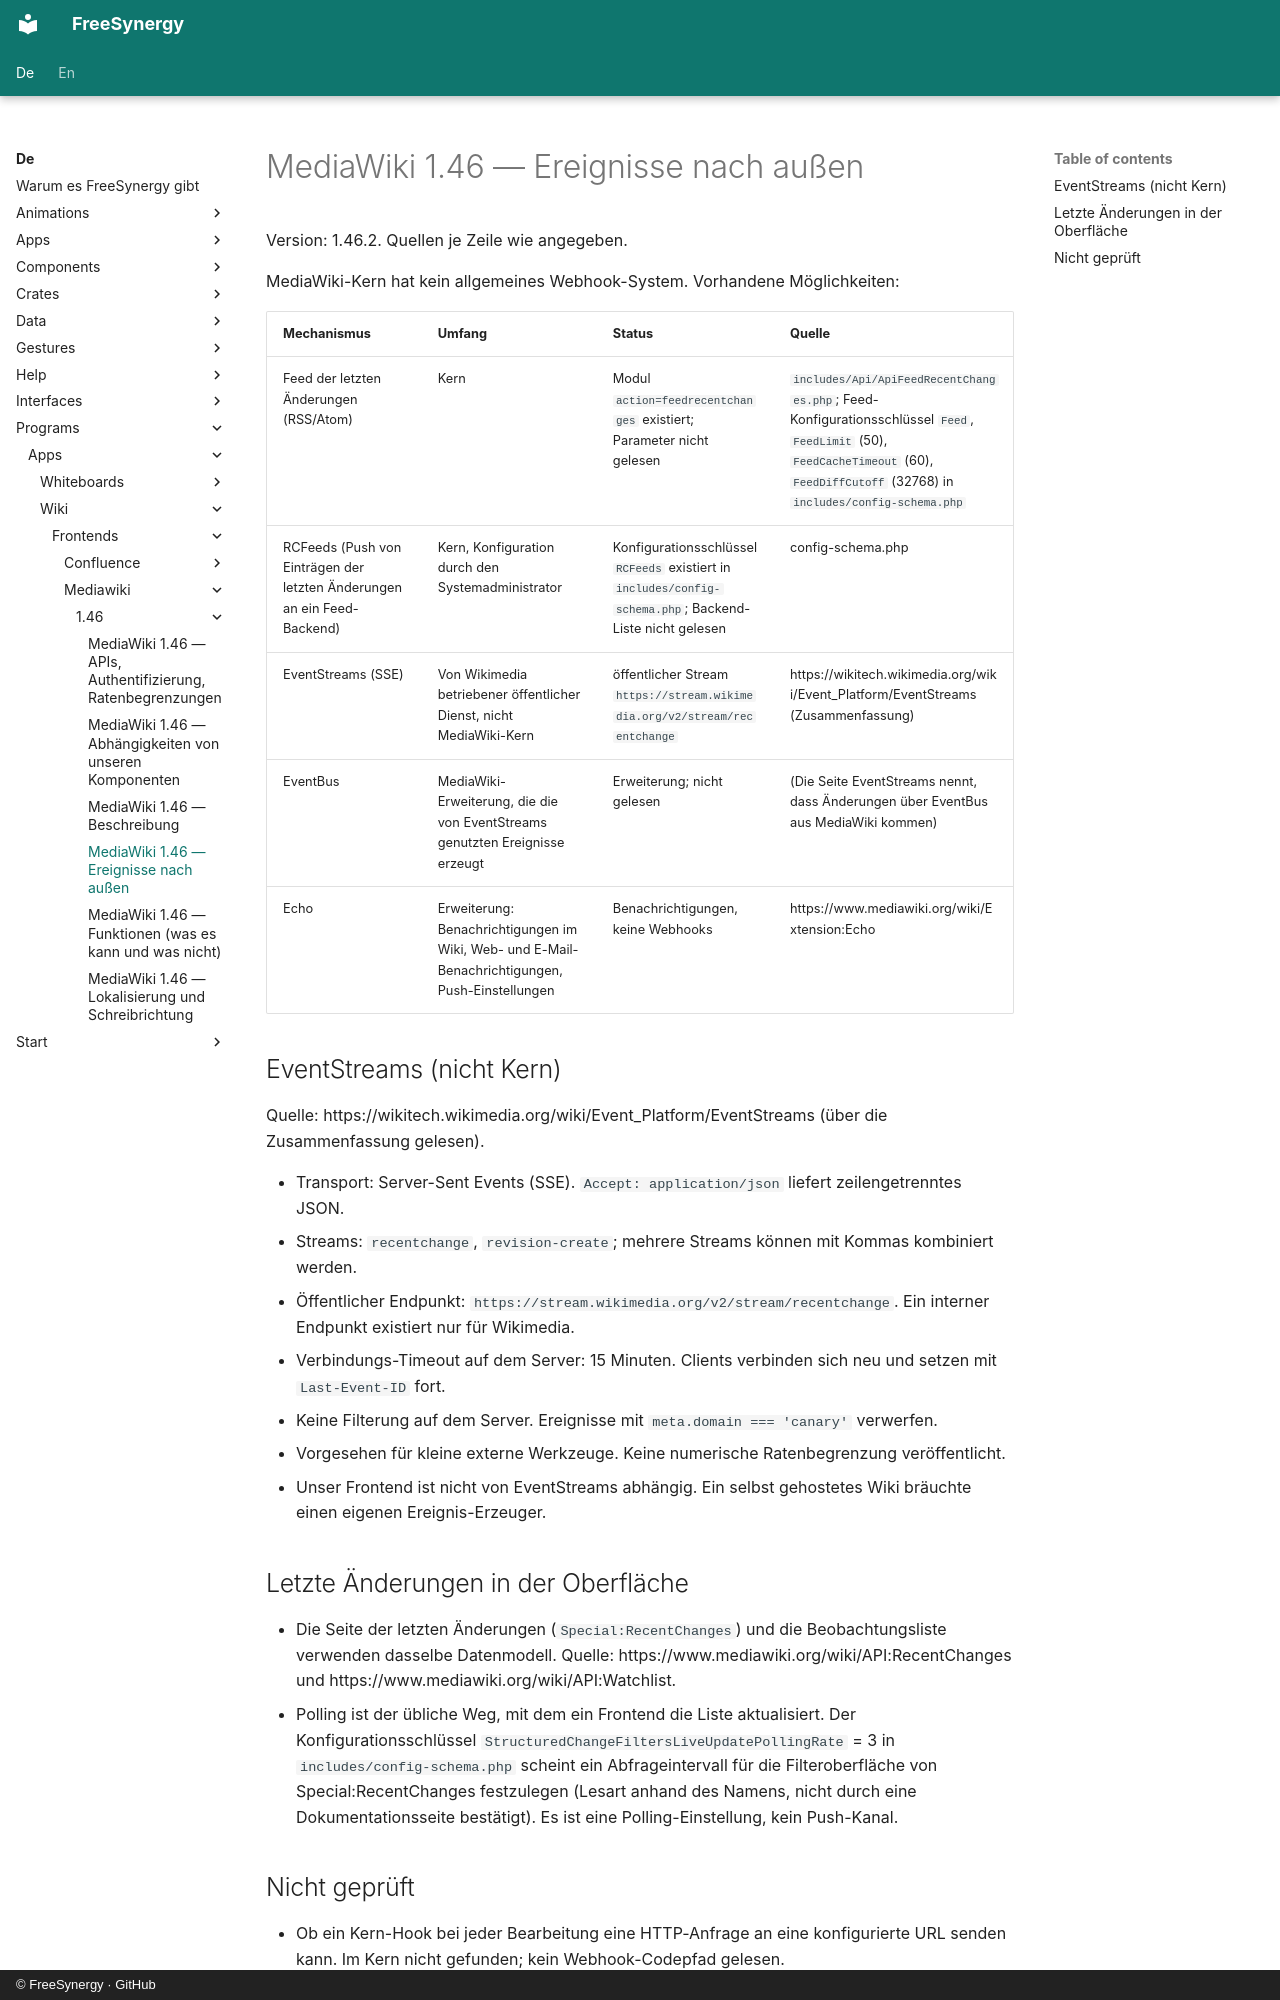

repository: FreeSynergy/fs-documentation · page: de/programs/apps/wiki/frontends/mediawiki/1.46/events/index.html · generator: mkdocs · copyright: © FreeSynergy · GitHub

# MediaWiki 1.46 — Ereignisse nach außen

Version: 1.46.2. Quellen je Zeile wie angegeben.

MediaWiki-Kern hat kein allgemeines Webhook-System. Vorhandene Möglichkeiten:

| Mechanismus | Umfang | Status | Quelle |
|-------------|--------|--------|--------|
| Feed der letzten Änderungen (RSS/Atom) | Kern | Modul `action=feedrecentchanges` existiert; Parameter nicht gelesen | `includes/Api/ApiFeedRecentChanges.php`; Feed-Konfigurationsschlüssel `Feed`, `FeedLimit` (50), `FeedCacheTimeout` (60), `FeedDiffCutoff` (32768) in `includes/config-schema.php` |
| RCFeeds (Push von Einträgen der letzten Änderungen an ein Feed-Backend) | Kern, Konfiguration durch den Systemadministrator | Konfigurationsschlüssel `RCFeeds` existiert in `includes/config-schema.php`; Backend-Liste nicht gelesen | config-schema.php |
| EventStreams (SSE) | Von Wikimedia betriebener öffentlicher Dienst, nicht MediaWiki-Kern | öffentlicher Stream `https://stream.wikimedia.org/v2/stream/recentchange` | https://wikitech.wikimedia.org/wiki/Event_Platform/EventStreams (Zusammenfassung) |
| EventBus | MediaWiki-Erweiterung, die die von EventStreams genutzten Ereignisse erzeugt | Erweiterung; nicht gelesen | (Die Seite EventStreams nennt, dass Änderungen über EventBus aus MediaWiki kommen) |
| Echo | Erweiterung: Benachrichtigungen im Wiki, Web- und E-Mail-Benachrichtigungen, Push-Einstellungen | Benachrichtigungen, keine Webhooks | https://www.mediawiki.org/wiki/Extension:Echo |

## EventStreams (nicht Kern)

Quelle: https://wikitech.wikimedia.org/wiki/Event_Platform/EventStreams (über die Zusammenfassung gelesen).

- Transport: Server-Sent Events (SSE). `Accept: application/json` liefert zeilengetrenntes JSON.
- Streams: `recentchange`, `revision-create`; mehrere Streams können mit Kommas kombiniert werden.
- Öffentlicher Endpunkt: `https://stream.wikimedia.org/v2/stream/recentchange`. Ein interner Endpunkt existiert nur für Wikimedia.
- Verbindungs-Timeout auf dem Server: 15 Minuten. Clients verbinden sich neu und setzen mit `Last-Event-ID` fort.
- Keine Filterung auf dem Server. Ereignisse mit `meta.domain === 'canary'` verwerfen.
- Vorgesehen für kleine externe Werkzeuge. Keine numerische Ratenbegrenzung veröffentlicht.
- Unser Frontend ist nicht von EventStreams abhängig. Ein selbst gehostetes Wiki bräuchte einen eigenen Ereignis-Erzeuger.

## Letzte Änderungen in der Oberfläche

- Die Seite der letzten Änderungen (`Special:RecentChanges`) und die Beobachtungsliste verwenden dasselbe Datenmodell. Quelle: https://www.mediawiki.org/wiki/API:RecentChanges und https://www.mediawiki.org/wiki/API:Watchlist.
- Polling ist der übliche Weg, mit dem ein Frontend die Liste aktualisiert. Der Konfigurationsschlüssel `StructuredChangeFiltersLiveUpdatePollingRate` = 3 in `includes/config-schema.php` scheint ein Abfrageintervall für die Filteroberfläche von Special:RecentChanges festzulegen (Lesart anhand des Namens, nicht durch eine Dokumentationsseite bestätigt). Es ist eine Polling-Einstellung, kein Push-Kanal.
